Dataset: dataset (GitHub, Divi-Adiffia-Freza-Alana/riceleafdisease). Classes: blast, blight, tungro.

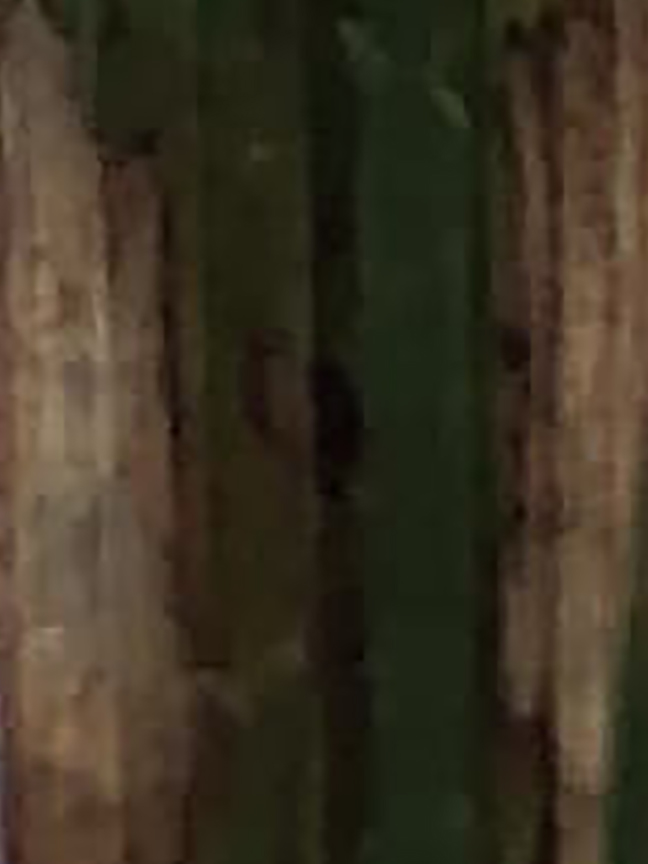
Label: blight

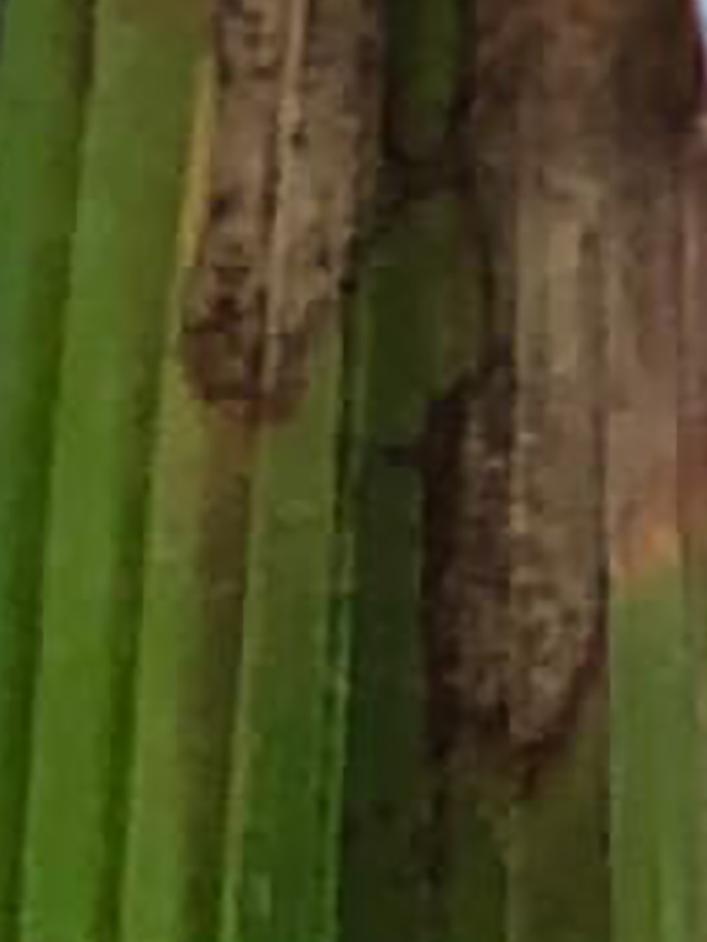
Label: blight

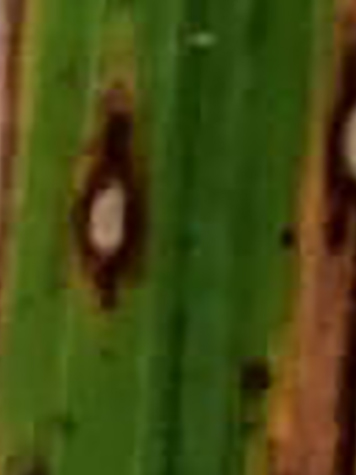
Label: blast

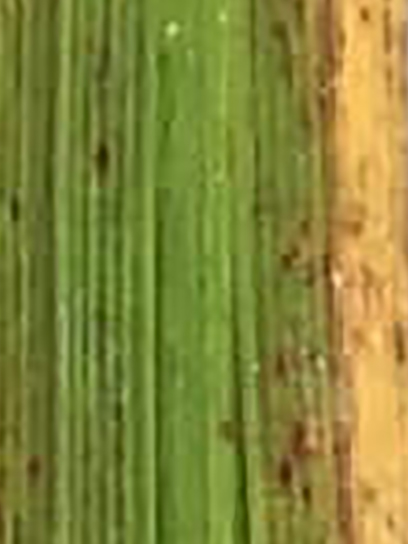
Label: tungro

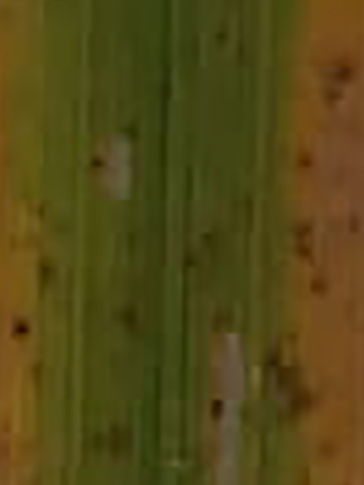
Label: tungro

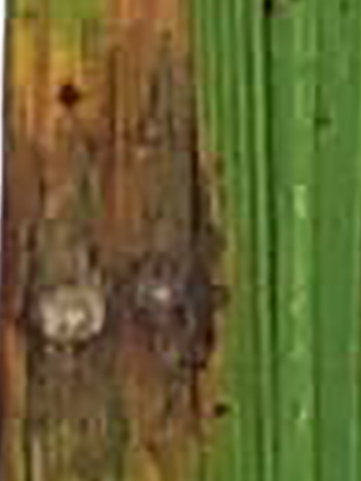
Label: blast
